Labelled photos from "dataset", an image-classification folder in HooPyy24/road-damage-detection. The possible labels are: non road, road.

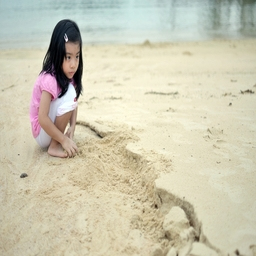
Label: non road

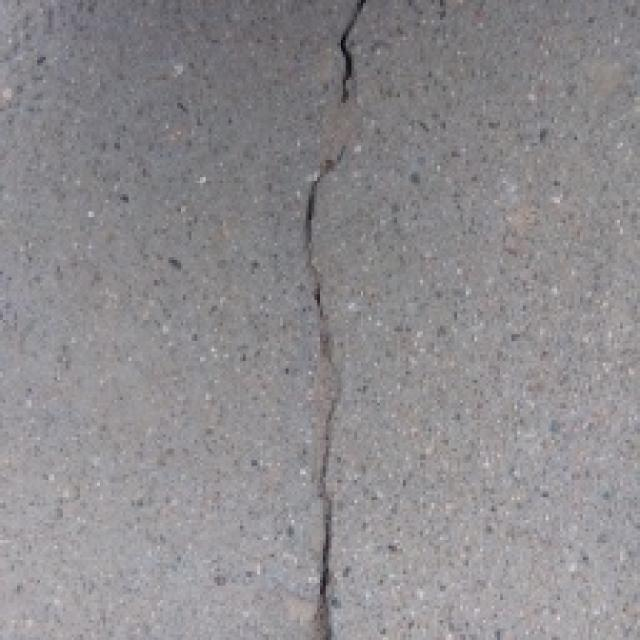
Label: road

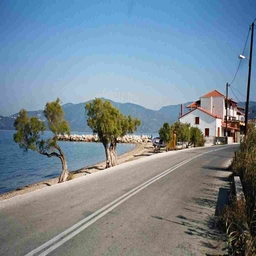
Label: non road

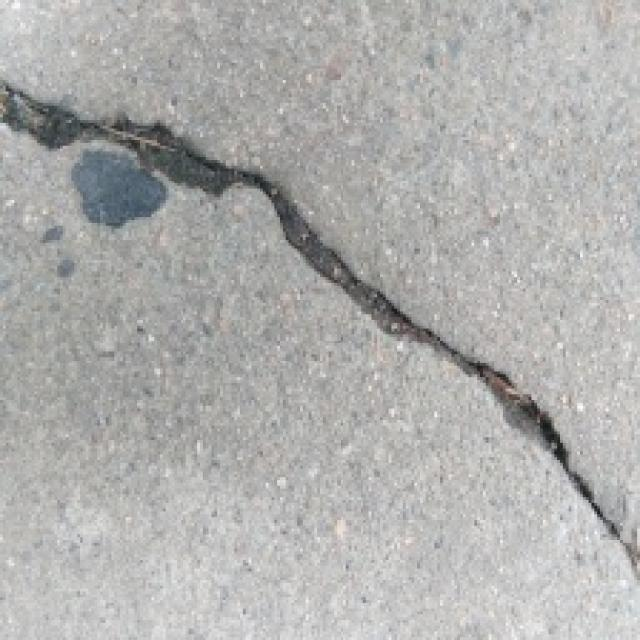
Label: road

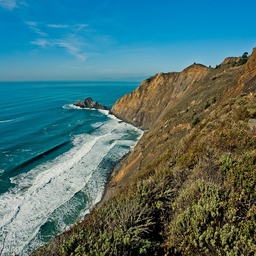
Label: non road

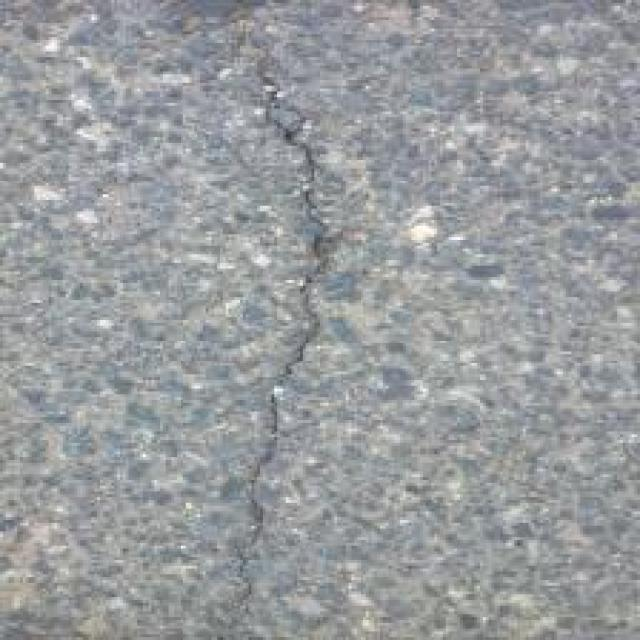
Label: road
